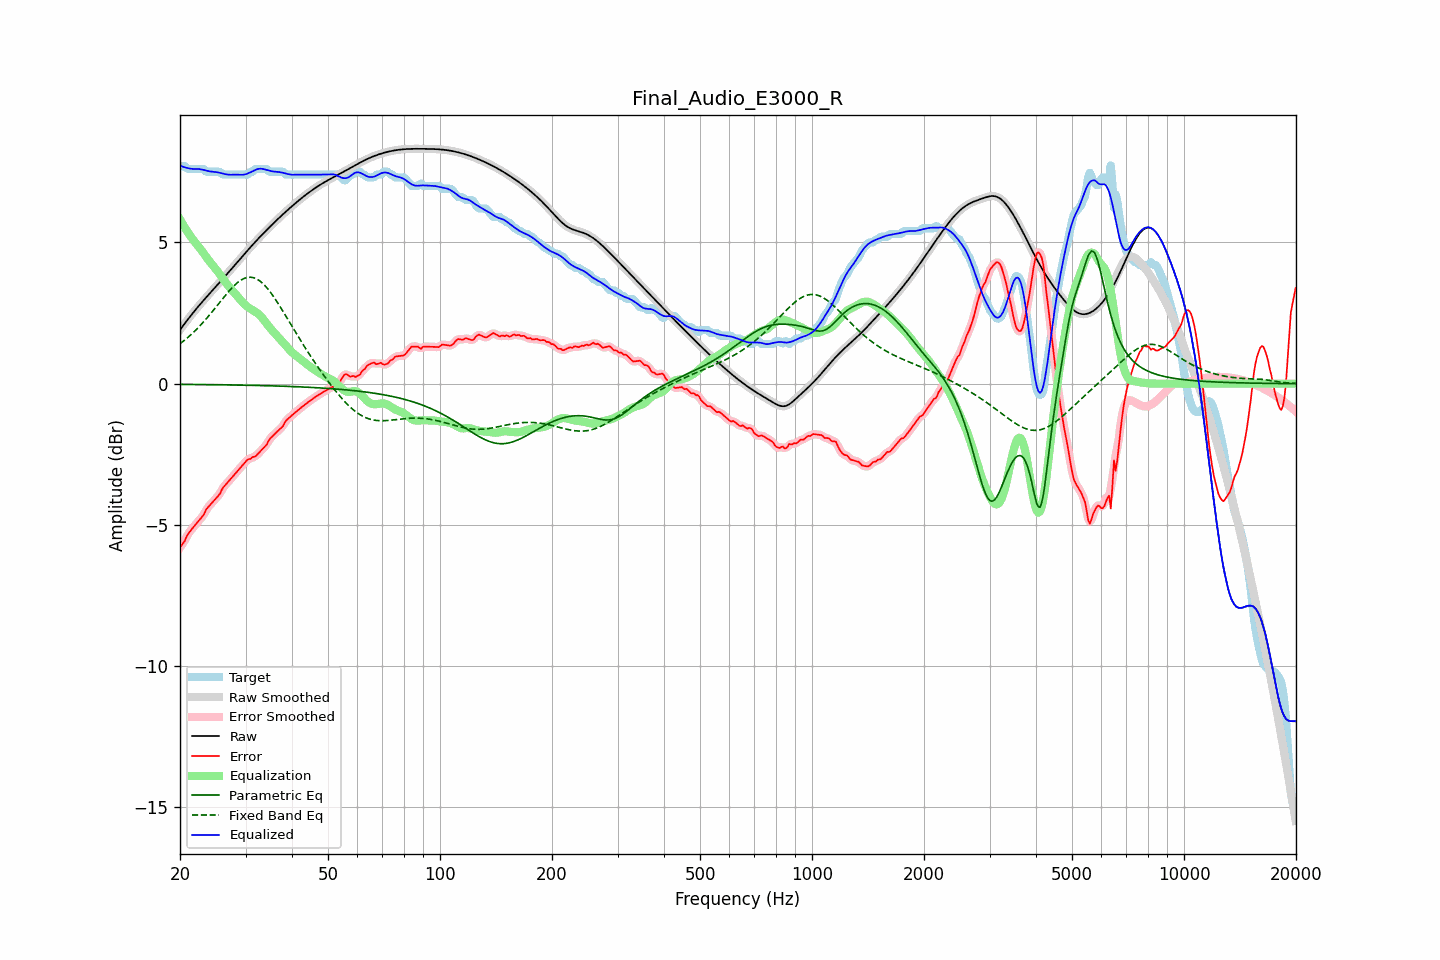

Values plotted in this chart, from the file beside it:
frequency, raw, error, smoothed, error_smoothed, equalization, parametric_eq, fixed_band_eq, equalized_raw, equalized_smoothed, target
20.00, 1.91, -5.79, 1.91, -5.80, 5.81, -0.02, 1.41, 7.72, 7.72, 7.70
20.20, 1.98, -5.72, 1.98, -5.72, 5.71, -0.02, 1.46, 7.70, 7.70, 7.70
20.40, 2.06, -5.64, 2.06, -5.63, 5.62, -0.02, 1.50, 7.68, 7.68, 7.70
20.61, 2.13, -5.56, 2.13, -5.54, 5.52, -0.02, 1.55, 7.66, 7.66, 7.70
20.81, 2.21, -5.42, 2.21, -5.43, 5.43, -0.03, 1.59, 7.64, 7.64, 7.63
21.02, 2.28, -5.32, 2.28, -5.33, 5.34, -0.03, 1.64, 7.63, 7.63, 7.60
21.23, 2.36, -5.25, 2.36, -5.24, 5.26, -0.03, 1.69, 7.62, 7.62, 7.60
21.44, 2.43, -5.17, 2.43, -5.17, 5.18, -0.03, 1.74, 7.61, 7.61, 7.60
21.66, 2.50, -5.10, 2.50, -5.10, 5.10, -0.03, 1.80, 7.60, 7.60, 7.60
21.87, 2.57, -5.03, 2.57, -5.03, 5.03, -0.03, 1.85, 7.60, 7.60, 7.60
22.09, 2.64, -4.96, 2.64, -4.96, 4.96, -0.03, 1.91, 7.60, 7.60, 7.60
22.31, 2.71, -4.89, 2.71, -4.89, 4.90, -0.03, 1.97, 7.60, 7.60, 7.60
22.54, 2.77, -4.83, 2.77, -4.83, 4.82, -0.03, 2.02, 7.60, 7.60, 7.60
22.76, 2.84, -4.76, 2.84, -4.77, 4.75, -0.03, 2.09, 7.59, 7.59, 7.60
22.99, 2.91, -4.69, 2.91, -4.69, 4.67, -0.03, 2.15, 7.57, 7.57, 7.60
23.22, 2.97, -4.62, 2.97, -4.60, 4.59, -0.03, 2.21, 7.56, 7.56, 7.59
23.45, 3.04, -4.48, 3.04, -4.50, 4.51, -0.03, 2.28, 7.54, 7.54, 7.52
23.69, 3.10, -4.40, 3.10, -4.41, 4.43, -0.03, 2.34, 7.53, 7.53, 7.50
23.92, 3.16, -4.34, 3.16, -4.33, 4.36, -0.03, 2.41, 7.52, 7.52, 7.50
24.16, 3.23, -4.27, 3.23, -4.27, 4.28, -0.03, 2.48, 7.51, 7.51, 7.50
24.40, 3.29, -4.21, 3.29, -4.21, 4.21, -0.04, 2.55, 7.50, 7.50, 7.50
24.65, 3.35, -4.15, 3.35, -4.15, 4.15, -0.04, 2.62, 7.50, 7.50, 7.50
24.89, 3.42, -4.08, 3.42, -4.09, 4.08, -0.04, 2.69, 7.49, 7.49, 7.50
25.14, 3.48, -4.02, 3.48, -4.03, 4.00, -0.04, 2.76, 7.48, 7.48, 7.50
25.39, 3.54, -3.96, 3.54, -3.95, 3.93, -0.04, 2.83, 7.47, 7.47, 7.50
25.65, 3.61, -3.88, 3.61, -3.86, 3.85, -0.04, 2.90, 7.46, 7.46, 7.49
25.91, 3.67, -3.75, 3.67, -3.77, 3.77, -0.04, 2.97, 7.45, 7.45, 7.42
26.16, 3.73, -3.67, 3.74, -3.68, 3.70, -0.04, 3.04, 7.43, 7.43, 7.40
26.43, 3.80, -3.60, 3.80, -3.60, 3.62, -0.04, 3.11, 7.42, 7.42, 7.40
26.69, 3.86, -3.54, 3.86, -3.54, 3.54, -0.04, 3.18, 7.41, 7.41, 7.40
26.96, 3.93, -3.47, 3.93, -3.47, 3.47, -0.04, 3.25, 7.40, 7.40, 7.40
27.23, 3.99, -3.41, 3.99, -3.41, 3.40, -0.04, 3.31, 7.39, 7.39, 7.40
27.50, 4.06, -3.34, 4.06, -3.34, 3.34, -0.05, 3.37, 7.40, 7.40, 7.40
27.77, 4.13, -3.28, 4.13, -3.28, 3.27, -0.05, 3.43, 7.40, 7.40, 7.40
28.05, 4.19, -3.21, 4.19, -3.21, 3.21, -0.05, 3.49, 7.40, 7.40, 7.40
28.33, 4.26, -3.14, 4.26, -3.14, 3.14, -0.05, 3.54, 7.40, 7.40, 7.40
28.62, 4.32, -3.08, 4.32, -3.08, 3.07, -0.05, 3.59, 7.40, 7.40, 7.40
28.90, 4.39, -3.01, 4.39, -3.01, 3.01, -0.05, 3.63, 7.40, 7.40, 7.40
29.19, 4.45, -2.95, 4.45, -2.95, 2.94, -0.05, 3.67, 7.39, 7.39, 7.40
29.48, 4.52, -2.88, 4.52, -2.88, 2.88, -0.05, 3.70, 7.40, 7.40, 7.40
29.78, 4.58, -2.82, 4.59, -2.81, 2.82, -0.05, 3.73, 7.40, 7.40, 7.40
30.08, 4.65, -2.75, 4.65, -2.75, 2.77, -0.05, 3.75, 7.42, 7.42, 7.40
30.38, 4.71, -2.69, 4.71, -2.70, 2.72, -0.06, 3.76, 7.44, 7.44, 7.40
30.68, 4.78, -2.67, 4.78, -2.67, 2.68, -0.06, 3.77, 7.46, 7.46, 7.45
30.99, 4.84, -2.66, 4.84, -2.64, 2.65, -0.06, 3.77, 7.49, 7.49, 7.50
31.30, 4.90, -2.60, 4.90, -2.62, 2.61, -0.06, 3.76, 7.51, 7.51, 7.50
31.61, 4.97, -2.59, 4.97, -2.59, 2.58, -0.06, 3.75, 7.54, 7.54, 7.55
31.93, 5.03, -2.57, 5.03, -2.55, 2.54, -0.06, 3.72, 7.57, 7.57, 7.60
32.24, 5.09, -2.51, 5.09, -2.51, 2.50, -0.06, 3.70, 7.59, 7.59, 7.60
32.57, 5.15, -2.45, 5.15, -2.46, 2.46, -0.06, 3.66, 7.61, 7.61, 7.60
32.89, 5.21, -2.39, 5.21, -2.39, 2.40, -0.07, 3.62, 7.61, 7.61, 7.60
33.22, 5.27, -2.33, 5.27, -2.33, 2.34, -0.07, 3.57, 7.61, 7.61, 7.60
33.55, 5.33, -2.27, 5.33, -2.28, 2.27, -0.07, 3.52, 7.60, 7.60, 7.60
33.89, 5.39, -2.22, 5.39, -2.21, 2.19, -0.07, 3.46, 7.58, 7.58, 7.60
34.23, 5.44, -2.15, 5.44, -2.13, 2.12, -0.07, 3.40, 7.56, 7.56, 7.60
34.57, 5.50, -2.03, 5.50, -2.04, 2.05, -0.07, 3.33, 7.55, 7.55, 7.53
34.92, 5.56, -1.94, 5.56, -1.96, 1.97, -0.08, 3.26, 7.53, 7.53, 7.50
35.27, 5.61, -1.89, 5.61, -1.88, 1.91, -0.08, 3.18, 7.52, 7.52, 7.50
35.62, 5.67, -1.83, 5.67, -1.83, 1.84, -0.08, 3.10, 7.51, 7.51, 7.50
35.97, 5.72, -1.78, 5.72, -1.78, 1.78, -0.08, 3.02, 7.51, 7.51, 7.50
... 635 more rows
